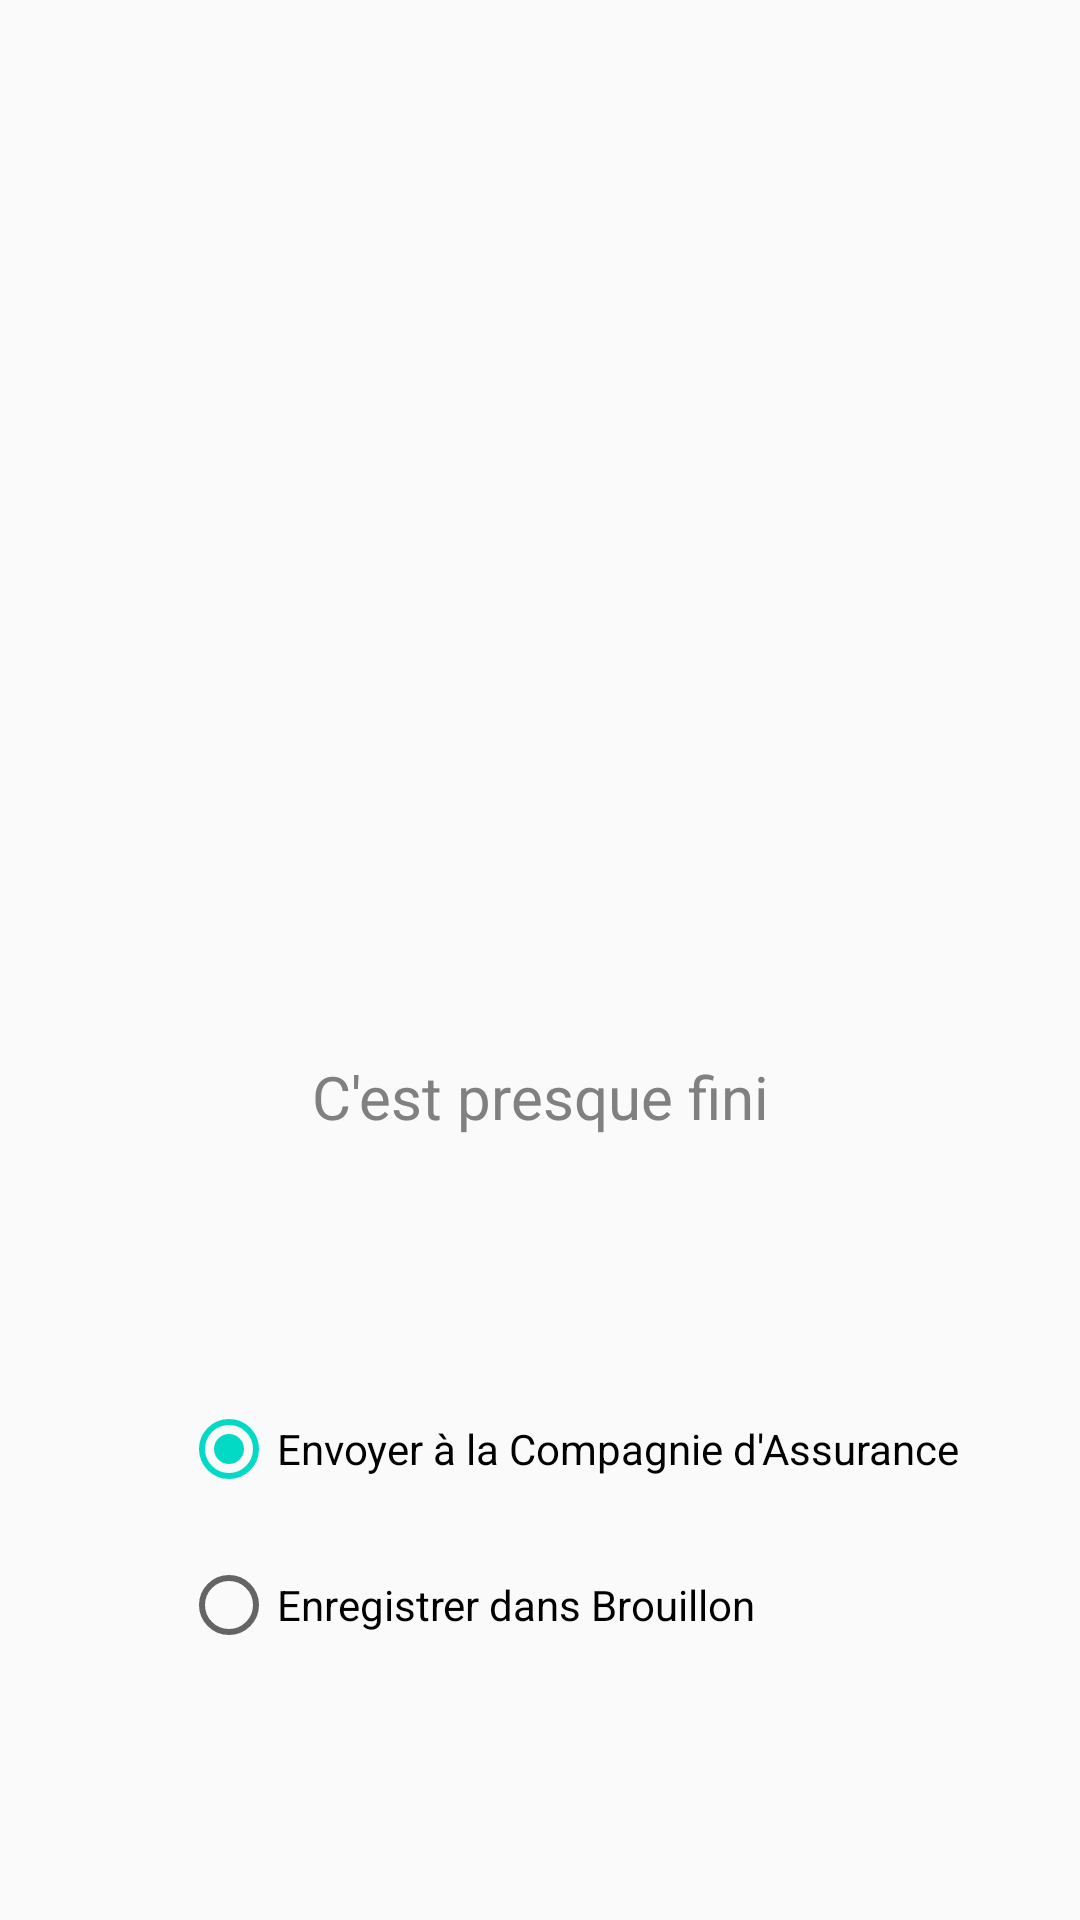

Produce the Android XML layout that renders to this screen, including the resource entries it uses.
<!-- AndroidManifest.xml: application theme AppTheme -->
<!-- res/layout/send_declaration_fragment.xml -->
<LinearLayout xmlns:android="http://schemas.android.com/apk/res/android"
    xmlns:app="http://schemas.android.com/apk/res-auto"
    xmlns:tools="http://schemas.android.com/tools"
    android:layout_width="match_parent"
    android:layout_height="match_parent"
    tools:context="dz.esi.declaresinistreapplication.FormActivity$SendDeclarationFragment"
    android:orientation="vertical">


    <LinearLayout
        android:layout_width="match_parent"
        android:layout_height="0dp"
        android:layout_weight="3"
        android:orientation="horizontal"
       >

        <ImageView
            android:id="@+id/imageView"
            android:layout_width="match_parent"
            android:layout_height="150dp"
            app:srcCompat="@drawable/send"
            android:layout_marginTop="48dp"
            android:layout_gravity="top"/>

    </LinearLayout>


    <LinearLayout
        android:layout_width="match_parent"
        android:layout_height="0dp"
        android:layout_weight="2"
        android:orientation="horizontal">
        <TextView
            android:id="@+id/textView"
            android:layout_width="match_parent"
            android:layout_height="wrap_content"
            android:text="C'est presque fini"
            android:textColor="#808080"
            android:textAlignment="center"
            android:layout_gravity="center"
            android:textSize="20dp"
            />
    </LinearLayout>


        <RadioGroup
            android:id="@+id/radioGroup"
            android:layout_width="wrap_content"
            android:layout_height="0dp"
            android:layout_weight="2"
            android:layout_gravity="center"
            android:paddingLeft="20dp">

        <RadioButton
            android:id="@+id/radioButtonSave"
            android:layout_width="wrap_content"
            android:layout_height="wrap_content"
            android:text="Envoyer à la Compagnie d'Assurance"
            android:layout_margin="10dp"
            android:checked="true"/>



        <RadioButton
            android:id="@+id/radioButtonSend"
            android:layout_width="wrap_content"
            android:layout_height="wrap_content"
            android:text="Enregistrer dans Brouillon"
            android:layout_margin="10dp"
            />
        </RadioGroup>

</LinearLayout>
<!-- resources referenced by this layout -->
<resources>
  <style name="AppTheme" parent="Theme.AppCompat.Light.DarkActionBar">
          
          <item name="colorPrimary">@color/colorPrimary</item>
          <item name="colorPrimaryDark">@color/colorPrimaryDark</item>
          <item name="colorAccent">@color/colorAccent</item>
      </style>
  <!-- not gathered from this repository: default colours our renderer supplied (Android Studio template values) -->
  <color name="colorPrimary">#FF6200EE</color>
  <color name="colorPrimaryDark">#FF3700B3</color>
  <color name="colorAccent">#FF03DAC5</color>
</resources>
